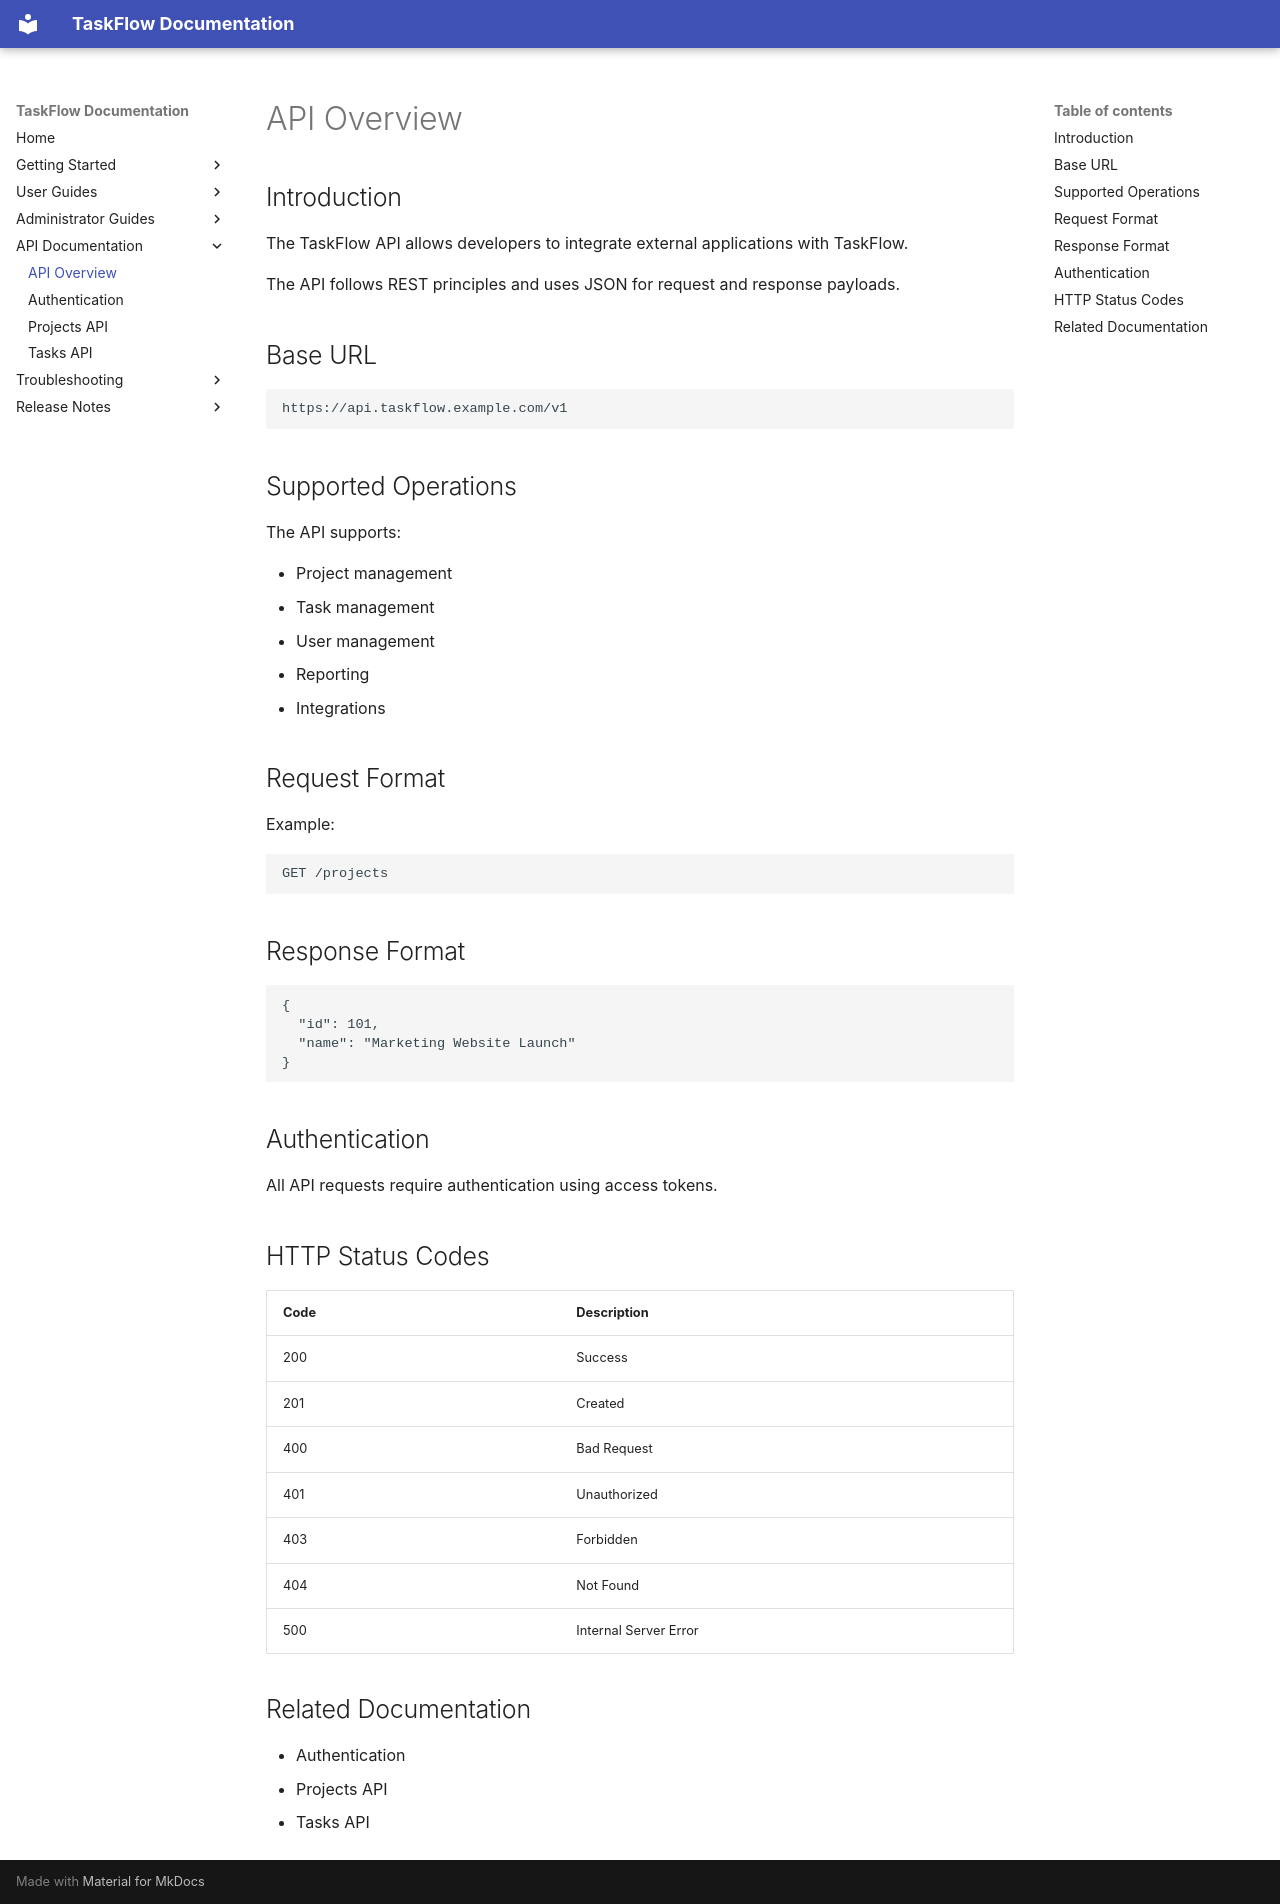

repository: pratik2005chougule/taskflow-product-documentation · page: api-documentation/api-overview/index.html · generator: mkdocs

# API Overview

## Introduction

The TaskFlow API allows developers to integrate external applications with TaskFlow.

The API follows REST principles and uses JSON for request and response payloads.

## Base URL

```text
https://api.taskflow.example.com/v1
```

## Supported Operations

The API supports:

- Project management
- Task management
- User management
- Reporting
- Integrations

## Request Format

Example:

```http
GET /projects
```

## Response Format

```json
{
  "id": 101,
  "name": "Marketing Website Launch"
}
```

## Authentication

All API requests require authentication using access tokens.

## HTTP Status Codes

| Code | Description |
|--------|-------------|
| 200 | Success |
| 201 | Created |
| 400 | Bad Request |
| 401 | Unauthorized |
| 403 | Forbidden |
| 404 | Not Found |
| 500 | Internal Server Error |

## Related Documentation

- Authentication
- Projects API
- Tasks API
